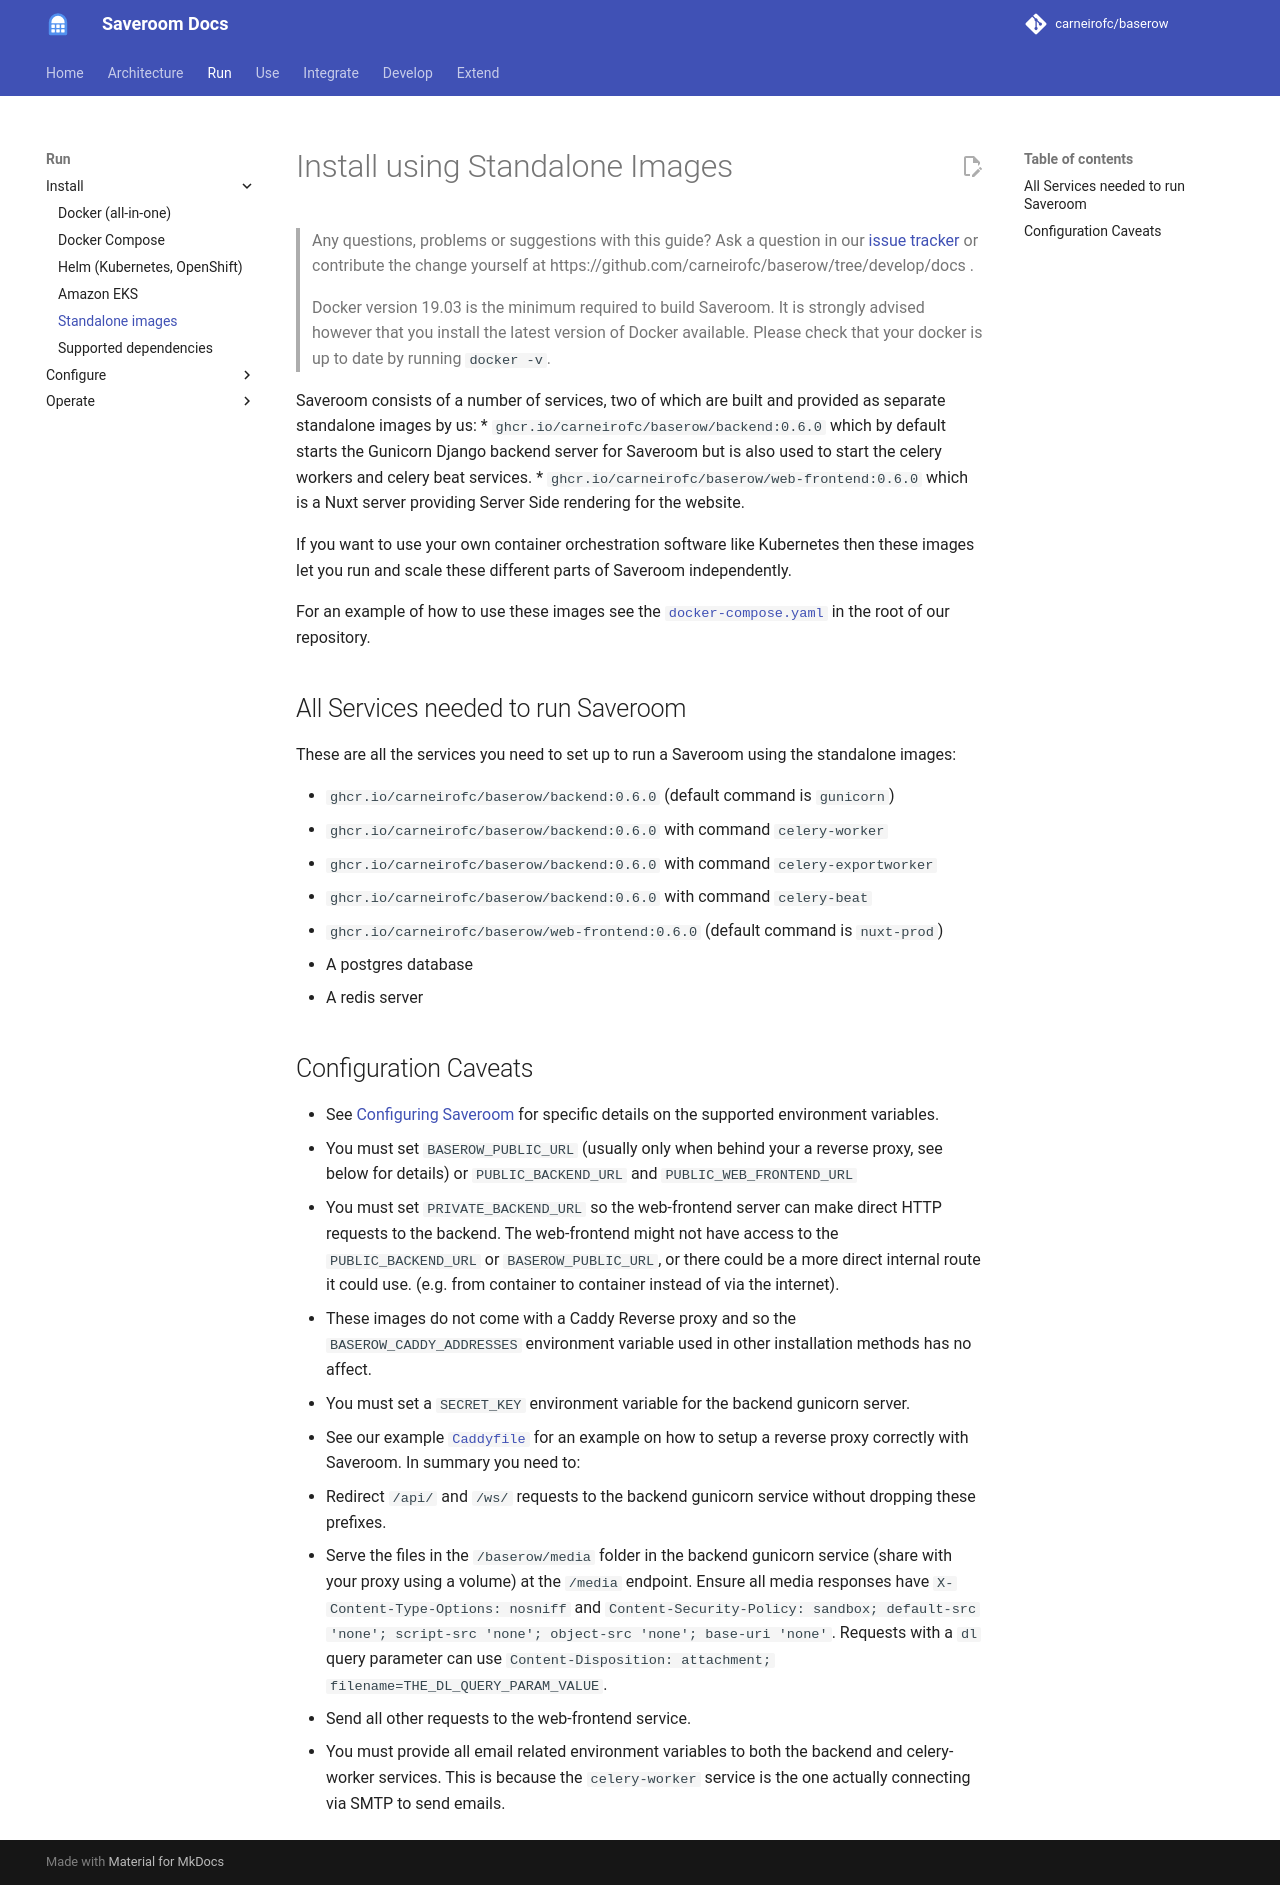

repository: carneirofc/baserow · page: installation/install-using-standalone-images/index.html · generator: mkdocs

# Install using Standalone Images

> Any questions, problems or suggestions with this guide? Ask a question in our
> [issue tracker](https://github.com/carneirofc/baserow/issues) or contribute the change yourself at
> https://github.com/carneirofc/baserow/tree/develop/docs .

> Docker version 19.03 is the minimum required to build Saveroom. It is strongly
> advised however that you install the latest version of Docker available.
> Please check that your docker is up to date by running `docker -v`.

Saveroom consists of a number of services, two of which are built and provided as 
separate standalone images by us:
* `ghcr.io/carneirofc/baserow/backend:0.6.0` which by default starts the Gunicorn Django backend server 
  for Saveroom but is also used to start the celery workers and celery beat services.
* `ghcr.io/carneirofc/baserow/web-frontend:0.6.0` which is a Nuxt server providing Server Side rendering 
  for the website.

If you want to use your own container orchestration software like Kubernetes then these
images let you run and scale these different parts of Saveroom independently. 

For an example of how to use these images see the
[`docker-compose.yaml`](https://github.com/carneirofc/baserow/blob/develop/docker-compose.yaml) 
in the root of our repository. 

## All Services needed to run Saveroom

These are all the services you need to set up to run a Saveroom using the standalone 
images:

* `ghcr.io/carneirofc/baserow/backend:0.6.0` (default command is `gunicorn`)
* `ghcr.io/carneirofc/baserow/backend:0.6.0` with command `celery-worker`
* `ghcr.io/carneirofc/baserow/backend:0.6.0` with command `celery-exportworker`
* `ghcr.io/carneirofc/baserow/backend:0.6.0` with command `celery-beat`
* `ghcr.io/carneirofc/baserow/web-frontend:0.6.0` (default command is `nuxt-prod`)
* A postgres database 
* A redis server

## Configuration Caveats

* See [Configuring Saveroom](configuration.md) for specific details on the supported 
  environment variables.
* You must set `BASEROW_PUBLIC_URL` (usually only when behind your a reverse proxy, see 
  below for details) or `PUBLIC_BACKEND_URL` and `PUBLIC_WEB_FRONTEND_URL`
* You must set `PRIVATE_BACKEND_URL` so the web-frontend server can make direct 
  HTTP requests to the backend. The web-frontend might not have access to the 
  `PUBLIC_BACKEND_URL` or `BASEROW_PUBLIC_URL`, or there could be a more direct internal
  route it could use. (e.g. from container to container instead of via the internet). 
* These images do not come with a Caddy Reverse proxy and so the 
  `BASEROW_CADDY_ADDRESSES` environment variable used in other installation methods 
  has no affect.
* You must set a `SECRET_KEY` environment variable for the backend gunicorn server.
* See our example [`Caddyfile`](https://github.com/carneirofc/baserow/blob/develop/Caddyfile)
  for an example on how to setup a reverse proxy correctly with Saveroom. In summary you
  need to:
  * Redirect `/api/` and `/ws/` requests to the backend gunicorn service without 
    dropping these prefixes.
  * Serve the files in the `/baserow/media` folder in the backend gunicorn service 
    (share with your proxy using a volume) at the `/media` endpoint. Ensure all media
    responses have `X-Content-Type-Options: nosniff` and
    `Content-Security-Policy: sandbox; default-src 'none'; script-src 'none'; object-src 'none'; base-uri 'none'`.
    Requests with a `dl` query parameter can use
    `Content-Disposition: attachment; filename=THE_DL_QUERY_PARAM_VALUE`.
  * Send all other requests to the web-frontend service.
* You must provide all email related environment variables to both the backend and 
  celery-worker services. This is because the `celery-worker` service is the one 
  actually connecting via SMTP to send emails.
